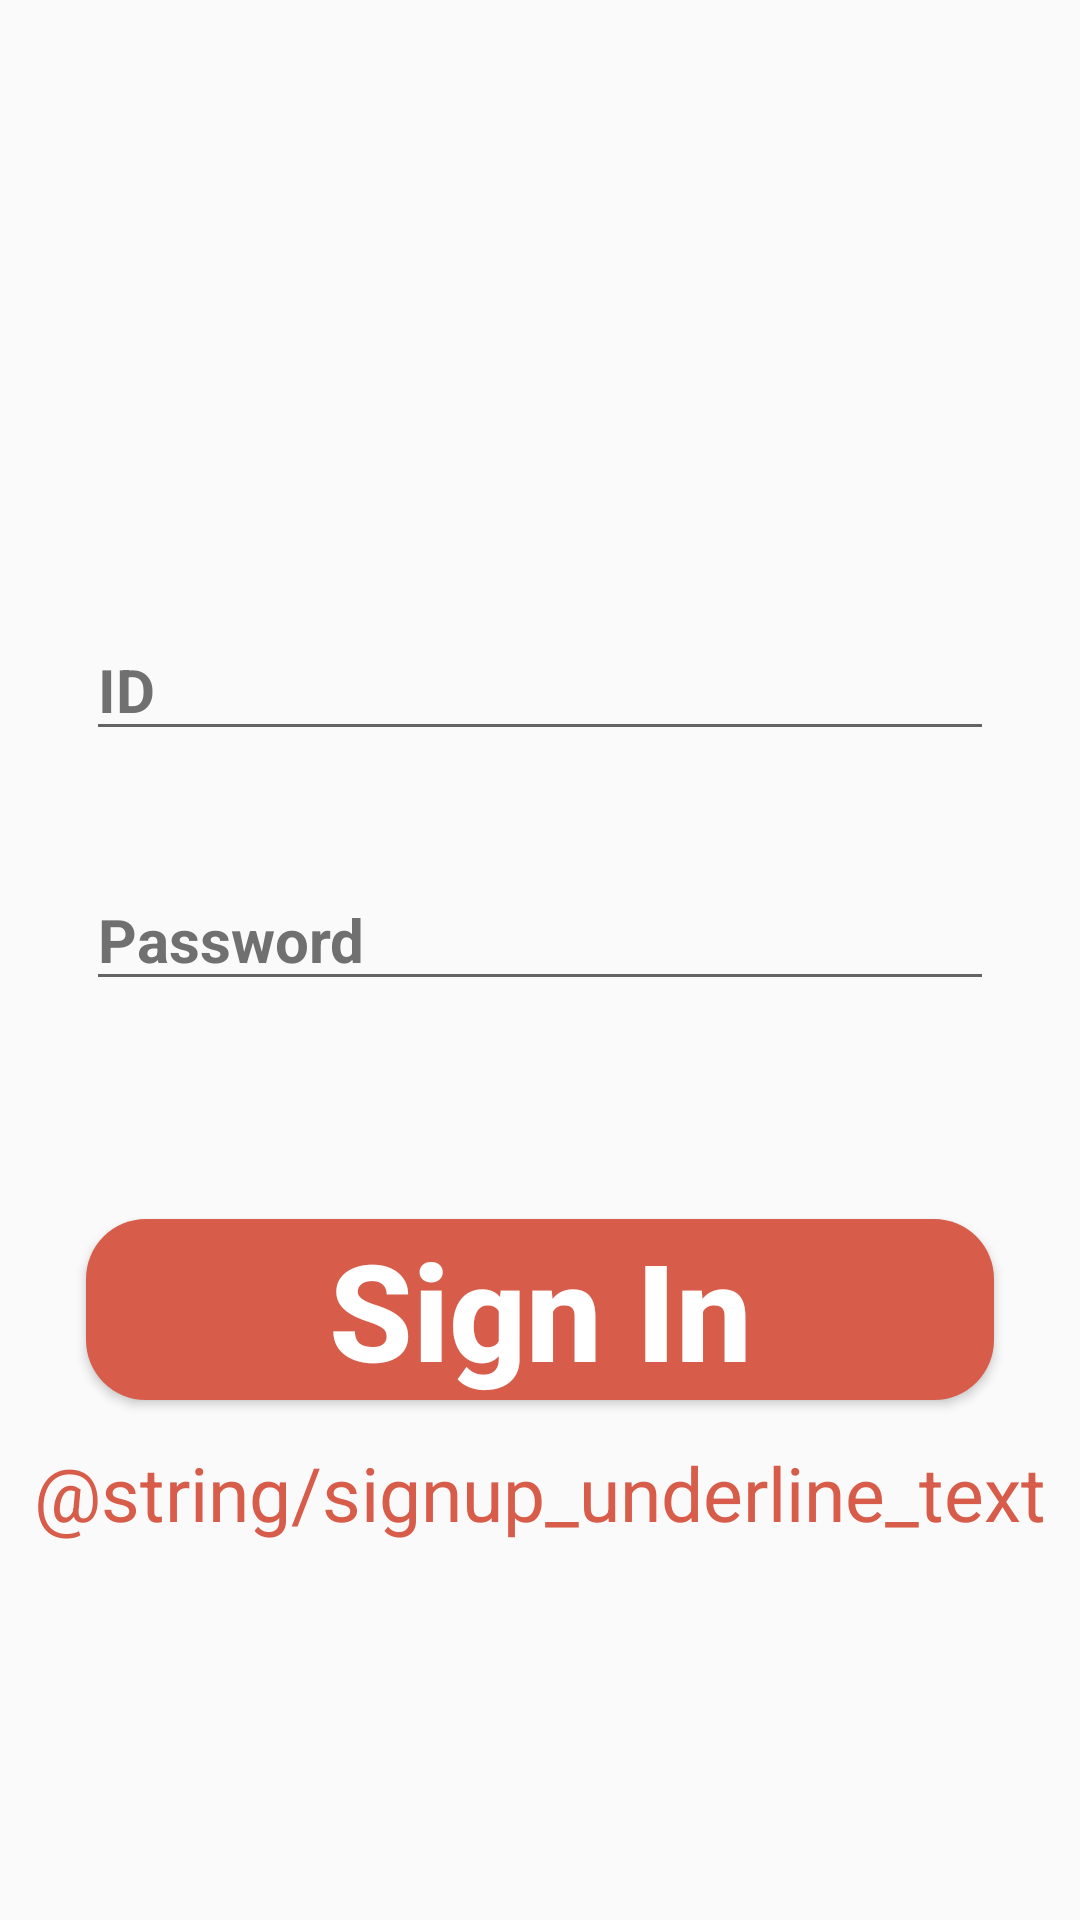

Produce the Android XML layout that renders to this screen, including the resource entries it uses.
<!-- AndroidManifest.xml: application theme AppTheme -->
<!-- res/layout/activity_signin.xml -->
<?xml version="1.0" encoding="utf-8"?>
<androidx.constraintlayout.widget.ConstraintLayout xmlns:android="http://schemas.android.com/apk/res/android"
    xmlns:app="http://schemas.android.com/apk/res-auto"
    xmlns:tools="http://schemas.android.com/tools"
    android:layout_width="match_parent"
    android:layout_height="match_parent"
    tools:context=".ui.activity.SigninActivity">

    <EditText
        android:id="@+id/ed_id"
        android:layout_width="0dp"
        android:layout_height="wrap_content"
        android:hint="ID"
        android:inputType="textPassword"
        android:lineSpacingExtra="3sp"
        android:textColorHint="#707070"
        android:textSize="20sp"
        android:textStyle="bold"
        app:layout_constraintBottom_toBottomOf="parent"
        app:layout_constraintEnd_toStartOf="@+id/signin_right_guide"
        app:layout_constraintStart_toStartOf="@+id/signin_left_guide"
        app:layout_constraintTop_toTopOf="parent"
        app:layout_constraintVertical_bias="0.346" />

    <EditText
        android:id="@+id/ed_password"
        android:layout_width="0dp"
        android:layout_height="wrap_content"
        android:hint="Password"
        android:inputType="textPassword"
        android:lineSpacingExtra="3sp"
        android:textColorHint="#707070"
        android:textSize="20sp"
        android:textStyle="bold"
        app:layout_constraintBottom_toBottomOf="parent"
        app:layout_constraintEnd_toStartOf="@+id/signin_right_guide"
        app:layout_constraintStart_toStartOf="@+id/signin_left_guide"
        app:layout_constraintTop_toTopOf="parent"
        app:layout_constraintVertical_bias="0.486" />

    <androidx.constraintlayout.widget.Guideline
        android:id="@+id/signin_left_guide"
        android:layout_width="wrap_content"
        android:layout_height="wrap_content"
        android:orientation="vertical"
        app:layout_constraintGuide_percent="0.08" />

    <androidx.constraintlayout.widget.Guideline
        android:id="@+id/signin_right_guide"
        android:layout_width="wrap_content"
        android:layout_height="wrap_content"
        android:orientation="vertical"
        app:layout_constraintGuide_percent="0.92" />

    <Button
        android:id="@+id/btn_signin"
        android:gravity="top|center"
        android:text="Sign In"
        android:textAllCaps="false"
        android:textSize="45sp"
        android:textStyle="bold"
        android:layout_width="0dp"
        android:layout_height="0dp"
        android:textColor="#ffffff"
        android:background="@drawable/decide_btn_submission"
        android:lineSpacingExtra="5sp"
        app:layout_constraintDimensionRatio="5:1"
        app:layout_constraintBottom_toBottomOf="parent"
        app:layout_constraintEnd_toStartOf="@+id/signin_right_guide"
        app:layout_constraintStart_toStartOf="@+id/signin_left_guide"
        app:layout_constraintTop_toTopOf="parent"
        app:layout_constraintVertical_bias="0.701" />

    <TextView
        android:id="@+id/tv_signup_button"
        android:layout_width="wrap_content"
        android:layout_height="wrap_content"
        android:background="#00000000"
        android:lineSpacingExtra="4sp"
        android:text="@string/signup_underline_text"
        android:textAllCaps="false"
        android:textColor="#d75c4a"
        android:textSize="25sp"
        app:layout_constraintBottom_toBottomOf="parent"
        app:layout_constraintEnd_toStartOf="@+id/signin_right_guide"
        app:layout_constraintStart_toStartOf="@+id/signin_left_guide"
        app:layout_constraintTop_toBottomOf="@+id/btn_signin"
        app:layout_constraintVertical_bias="0.1" />

</androidx.constraintlayout.widget.ConstraintLayout>
<!-- resources referenced by this layout -->
<resources>
  <!-- drawable decide_btn_submission (drawable) -->
  <?xml version="1.0" encoding="utf-8"?>
  <shape xmlns:android="http://schemas.android.com/apk/res/android"
      android:padding="10dp"
      android:shape="rectangle" >
      <solid android:color="#d75c4a" />
      <corners
          android:bottomLeftRadius="20dp"
          android:bottomRightRadius="20dp"
          android:topLeftRadius="20dp"
          android:topRightRadius="20dp" />
  </shape>
  <style name="AppTheme" parent="Theme.AppCompat.Light.DarkActionBar">
          
          <item name="colorPrimary">@color/colorPrimary</item>
          <item name="colorPrimaryDark">@color/colorPrimaryDark</item>
          <item name="colorAccent">@color/colorAccent</item>
      </style>
  <color name="colorPrimary">#1B208C</color>
  <color name="colorPrimaryDark">#101351</color>
  <color name="colorAccent">#D93644</color>
</resources>
